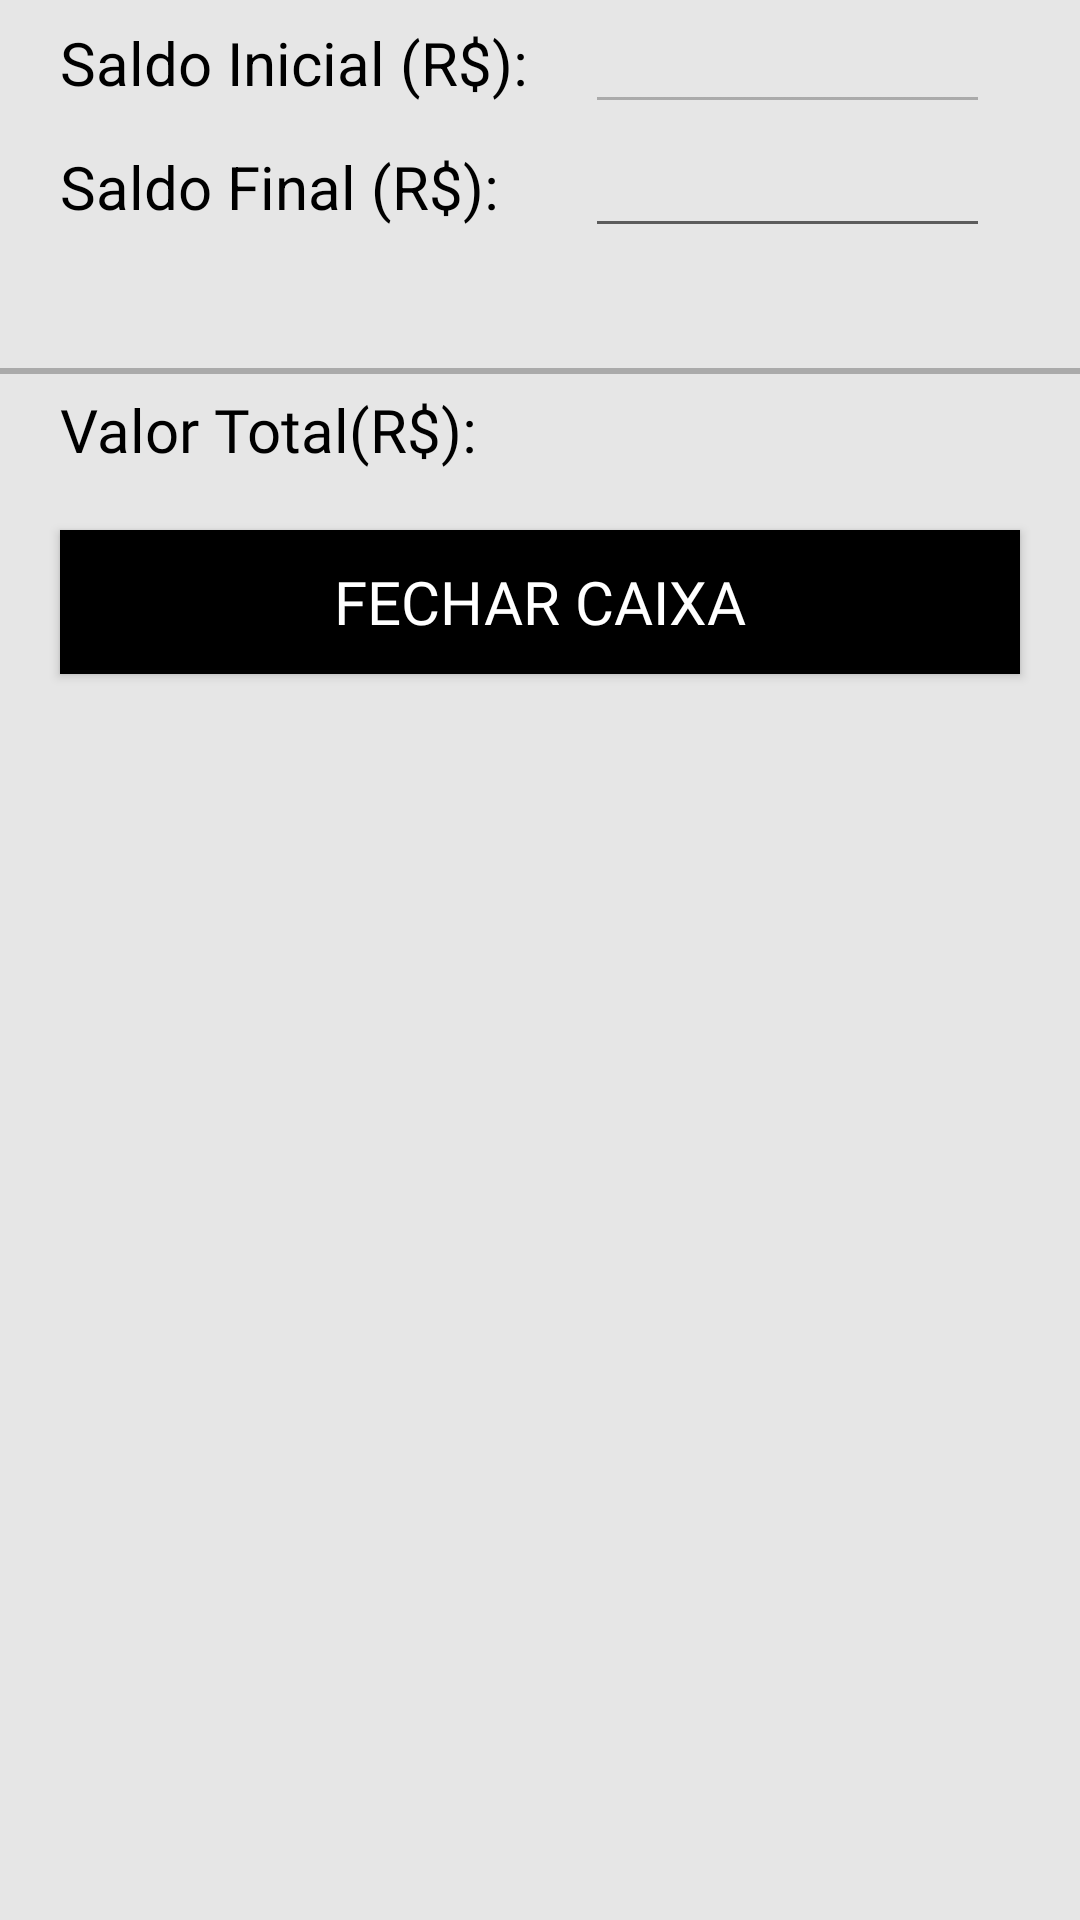

Android layout source for this screen:
<!-- AndroidManifest.xml: application theme Theme.SwiftSales -->
<!-- res/layout/dialog_fechar_caixa.xml -->
<?xml version="1.0" encoding="utf-8"?>
<LinearLayout xmlns:android="http://schemas.android.com/apk/res/android"
    xmlns:app="http://schemas.android.com/apk/res-auto"
    xmlns:tools="http://schemas.android.com/tools"
    android:orientation="vertical"
    android:layout_width="match_parent"
    android:layout_height="wrap_content"
    android:background="@color/swiftSales_background_branco"
    tools:context=".view.CaixaActivity">

    <LinearLayout
        android:orientation="vertical"
        android:layout_width="match_parent"
        android:layout_height="wrap_content"
        android:layout_marginHorizontal="20dp">

        <androidx.constraintlayout.widget.ConstraintLayout
            android:layout_width="match_parent"
            android:layout_height="wrap_content">

            <TextView
                android:id="@+id/textView2"
                android:layout_width="165dp"
                android:layout_height="wrap_content"
                android:text="Saldo Inicial (R$):"
                android:textColor="@color/black"
                android:textSize="20dp"
                app:layout_constraintBottom_toBottomOf="parent"
                app:layout_constraintTop_toTopOf="parent"
                tools:ignore="MissingConstraints" />

            <EditText
                android:id="@+id/edSaldoInicial"
                android:layout_height="wrap_content"
                android:layout_width="135dp"
                android:layout_marginStart="10dp"
                android:gravity="center"
                android:inputType="numberDecimal"
                android:enabled="false"
                android:textColor="@color/black"
                app:layout_constraintStart_toEndOf="@+id/textView2"
                tools:ignore="MissingConstraints" />

        </androidx.constraintlayout.widget.ConstraintLayout>




        <androidx.constraintlayout.widget.ConstraintLayout
            android:layout_width="match_parent"
            android:layout_height="wrap_content">

            <TextView
                android:id="@+id/textView3"
                android:layout_width="165dp"
                android:layout_height="wrap_content"
                android:text="Saldo Final (R$):"
                android:textColor="@color/black"
                android:textSize="20dp"
                app:layout_constraintBottom_toBottomOf="parent"
                app:layout_constraintTop_toTopOf="parent"
                tools:ignore="MissingConstraints" />

            <EditText
                android:id="@+id/edSaldoFinal"
                android:layout_width="135dp"
                android:layout_height="wrap_content"
                android:layout_marginStart="10dp"
                android:inputType="numberDecimal"
                android:gravity="center"
                android:text=""
                android:textColor="@color/black"
                app:layout_constraintStart_toEndOf="@+id/textView3"
                tools:ignore="MissingConstraints" />
        </androidx.constraintlayout.widget.ConstraintLayout>

    </LinearLayout>

    <View
        android:layout_marginTop="40dp"
        android:layout_width="wrap_content"
        android:layout_height="2dp"
        android:background="@android:color/darker_gray"
        android:focusable="false"
        android:layout_marginBottom="5dp"/>
    <LinearLayout
        android:layout_width="wrap_content"
        android:layout_height="wrap_content"
        android:orientation="horizontal">
    <TextView
        android:layout_width="wrap_content"
        android:layout_height="wrap_content"
        android:text="Valor Total(R$):"
        android:layout_marginLeft="20dp"
        android:fontFamily="@font/jaldi"
        android:textColor="@color/black"
        android:textSize="20sp"
        />

        <TextView
            android:layout_width="match_parent"
            android:layout_height="wrap_content"
            android:textColor="@color/swiftSales_background_button_gray"
            android:fontFamily="@font/jaldi"
            android:textSize="20sp"
            android:id="@+id/tvValorTotal"/>

    </LinearLayout>
    <Button
        android:layout_width="match_parent"
        android:layout_height="wrap_content"
        android:text="Fechar Caixa"
        android:layout_marginLeft="20dp"
        android:layout_marginTop="20dp"
        android:layout_marginRight="20dp"
        android:layout_marginBottom="20dp"
        android:background="@color/black"
        android:textColor="@color/white"
        android:fontFamily="@font/jaldi"
        android:textSize="20sp"
        android:id="@+id/btnFecharCaixa"
        />


</LinearLayout>
<!-- resources referenced by this layout -->
<resources>
  <color name="black">#FF000000</color>
  <color name="swiftSales_background_branco">#E6E6E6</color>
  <color name="swiftSales_background_button_gray">#2E2E2E</color>
  <color name="white">#FFFFFFFF</color>
  <style name="Theme.SwiftSales" parent="Base.Theme.SwiftSales" />
  <style name="Base.Theme.SwiftSales" parent="Theme.AppCompat.Light.NoActionBar">
          
          
      </style>
</resources>
